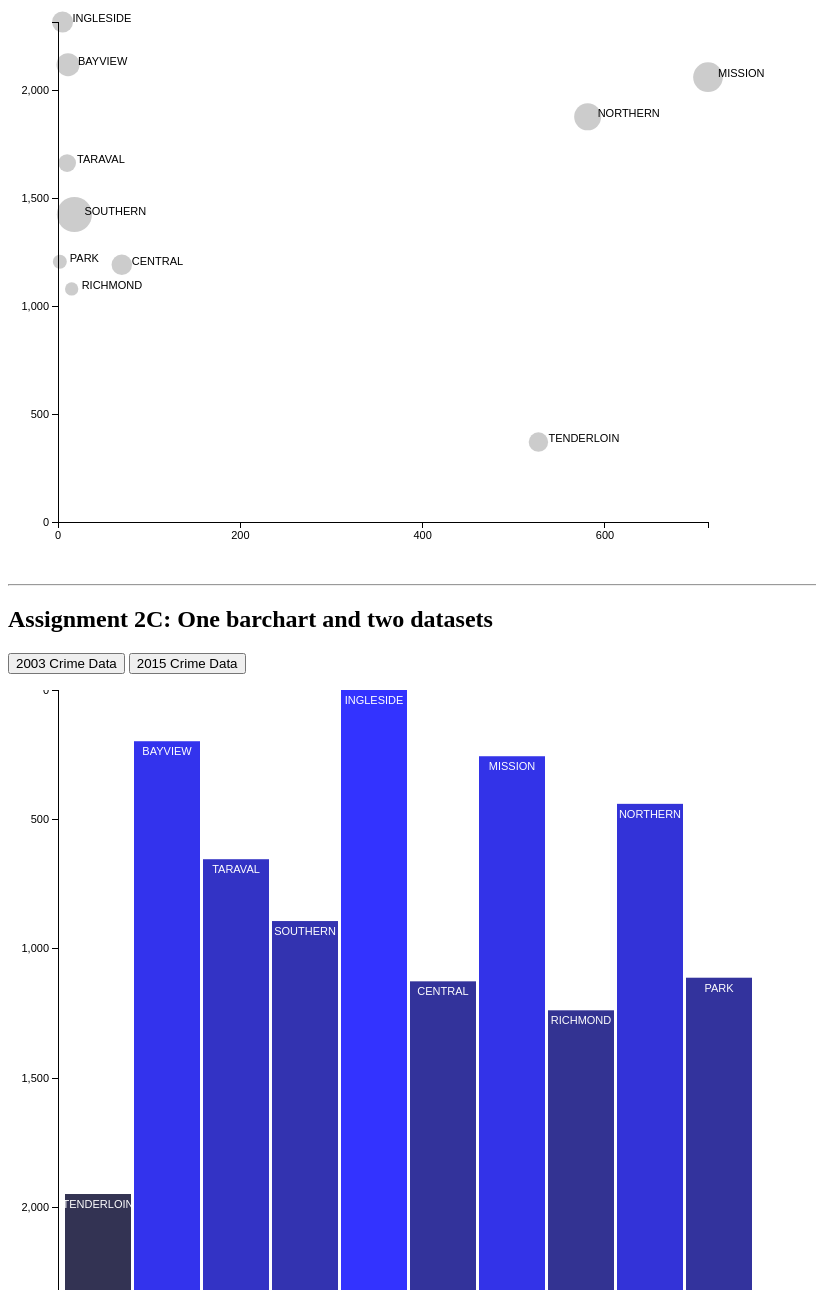
D3 v3 page, settled after 480 driven frames (8 s of simulated time); the page loaded 2 data file(s).


                                //Width and height
                                var w = 800;
                                var h = 600;
                                var padding = 50;
                                var dataset;
                                /////////// LOAD CSV FILE ///////////
                                d3.csv("data_2003.csv", function(error, data) {
                                    d3.csv("data_2015.csv", function(error, data2) {
                                        if (error) { //If error is not null, something went wrong.
                                            console.log(error); //Log the error.
                                        } else { //If no error, the file loaded correctly. Yay!
                                            console.log(data); //Log the data.
                                            console.log(data2); //Log the data.
                                            //Include other code to execute after successful file load here
                                            dataset = data;
                                            dataset2 = data2;
                                            dataset_total = data.concat(data2);
                                            /////////// INITIAL SCATTERPLOT /////////
                                            //Define our scales
                                            var max = d3.max(dataset_total, function(d) {
                                                return +d.Vehicle_Theft;
                                            });
                                            var yScale = d3.scale.linear()
                                                .domain([0, max])
                                                .range([h - padding, padding]);
                                            var max = d3.max(dataset_total, function(d) {
                                                return +d.Prostitution;
                                            });
                                            var xScale = d3.scale.linear()
                                                .domain([0, max])
                                                .range([padding, w - padding * 2]);
                                            var max = d3.max(dataset_total, function(d) {
                                                return +d.Total;
                                            });
                                            var rScale = d3.scale.linear()
                                                .domain([0, max])
                                                .range([2, 20]);
                                            //Define our axis
                                            var xAxis = d3.svg.axis()
                                                .scale(xScale)
                                                .orient("bottom")
                                                .ticks(5);
                                            var yAxis = d3.svg.axis()
                                                .scale(yScale)
                                                .orient("left")
                                                .ticks(5);
                                            //Create SVG element
                                            var svg1 = d3.select("#scatterplot")
                                                .append("svg")
                                                .attr("width", w)
                                                .attr("height", h);
                                            //create circle elements
                                            svg1.selectAll("circle")
                                                .data(dataset)
                                                .enter()
                                                .append("circle")
                                                .attr("cx", function(d) {
                                                    return xScale(d.Prostitution);
                                                })
                                                .attr("cy", function(d) {
                                                    return yScale(d.Vehicle_Theft);
                                                })
                                                .attr("r", function(d) {
                                                    return rScale(d.Total);
                                                })
                                                .attr("fill", "grey")
                                                .attr("fill-opacity", "0.4");
                                            //create labels
                                            svg1.selectAll("text")
                                                .data(dataset)
                                                .enter()
                                                .append("text")
                                                .text(function(d) {
                                                    return d.District
                                                })
                                                .attr("x", function(d) {
                                                    return xScale(d.Prostitution) + 10;
                                                })
                                                .attr("y", function(d) {
                                                    return yScale(d.Vehicle_Theft);
                                                })
                                                .attr("font-family", "sans-serif")
                                                .attr("font-size", "11px")
                                                .attr("fill", "black");
                                            //Create X & Y axis
                                            svg1.append("g")
                                                .attr("class", "x axis")
                                                .attr("transform", "translate(0," + (h - padding) + ")")
                                                .call(xAxis);
                                            svg1.append("g")
                                                .attr("class", "y axis")
                                                .attr("transform", "translate(" + padding + ",0)")
                                                .call(yAxis);
                                            /////////// INITIAL HISTOGRAM  /////////
                                            // Defining new scales
                                            var xScale = d3.scale.ordinal()
                                                .domain(d3.range(dataset.length))
                                                .rangeRoundBands([padding, w - padding], 0.05);
                                            var max = d3.max(dataset_total, function(d) {
                                                return +d.Vehicle_Theft;
                                            });
                                            var yScale = d3.scale.linear()
                                                .domain([0, max])
                                                .range([0, h]);
                                            var yAxis = d3.svg.axis()
                                                .scale(yScale)
                                                .orient("left")
                                                .ticks(5);
                                            //Create new SVG element
                                            var svg2 = d3.select("#barchart")
                                                .append("svg")
                                                .attr("width", w)
                                                .attr("height", h);
                                            //Create rectangles
                                            svg2.selectAll("rect")
                                                .data(dataset)
                                                .enter()
                                                .append("rect")
                                                .attr("x", function(d, i) {
                                                    return xScale(i);
                                                })
                                                .attr("y", function(d) {
                                                    return h - yScale(d.Vehicle_Theft);
                                                })
                                                .attr("width", xScale.rangeBand())
                                                .attr("height", function(d) {
                                                    return yScale(d.Vehicle_Theft);
                                                })
                                                .attr("fill", function(d) {
                                                    return "rgb(0,0," + (Math.round(d.Vehicle_Theft / max * 255)) + ")";
                                                })
                                                .attr("fill-opacity", "0.8");
                                            //Append labels in top of rectangels
                                            svg2.selectAll("text")
                                                .data(dataset)
                                                .enter()
                                                .append("text")
                                                .text(function(d) {
                                                    return d.District
                                                })
                                                .attr("text-anchor", "middle")
                                                .attr("x", function(d, i) {
                                                    return xScale(i) + xScale.rangeBand() / 2;
                                                })
                                                .attr("y", function(d) {
                                                    return h - yScale(d.Vehicle_Theft) + 14;
                                                })
                                                .attr("font-family", "sans-serif")
                                                .attr("font-size", "11px")
                                                .attr("fill", "white");
                                            //Create y axis
                                            svg2.append("g")
                                                .attr("class", "y axis")
                                                .attr("transform", "translate(" + padding + ",0)")
                                                .call(yAxis);
                                            ////////// DETECTION OF CLICKS //////////////
                                            //On click, update with new data			
                                            d3.selectAll("button")
                                                .on("click", function() {
                                                    //See which p was clicked
                                                    var paragraphID = d3.select(this).attr("id");
                                                    if (paragraphID == "2015") {
                                                        updateCircle(dataset2);
                                                    }
                                                    if (paragraphID == "2003") {
                                                        updateCircle(dataset);
                                                    }
                                                    if (paragraphID == "2015_veh") { //veh for vehicle theft
                                                        updateBars(dataset2);
                                                    }
                                                    if (paragraphID == "2003_veh") { //veh for vehicle theft
                                                        updateBars(dataset);
                                                    }
                                                    /////////// FUNCTIONS FOR UPDATING CHARTS /////////////
                                                    /////////// CIRCLE UPDATE ////////////
                                                    function updateCircle(data_input) {
                                                        //Redefining my scales (since they have same var names as the bar chart...)
                                                        var max = d3.max(dataset_total, function(d) {
                                                            return +d.Vehicle_Theft;
                                                        });
                                                        var yScale = d3.scale.linear()
                                                            .domain([0, max])
                                                            .range([h - padding, padding]);
                                                        var max = d3.max(dataset_total, function(d) {
                                                            return +d.Prostitution;
                                                        });
                                                        var xScale = d3.scale.linear()
                                                            .domain([0, max])
                                                            .range([padding, w - padding * 2]);
                                                        //Redraw for new location
                                                        svg1.selectAll("circle")
                                                            .data(data_input)
                                                            .transition()
                                                            .duration(1000)
                                                            .each("start", function() { // <-- Executes at start of transition
                                                                d3.select(this)
                                                                    .attr("fill", "black")
                                                                    .attr("r", 3);
                                                            })
                                                            .attr("cx", function(d) {
                                                                return xScale(d.Prostitution);
                                                            })
                                                            .attr("cy", function(d) {
                                                                return yScale(d.Vehicle_Theft);
                                                            })
                                                            .transition()
                                                            .duration(1000)
                                                            .attr("r", function(d) {
                                                                return rScale(d.Total);
                                                            })
                                                            .attr("fill", "grey")
                                                            .attr("fill-opacity", "0.4");
                                                        //update text labels
                                                        svg1.selectAll("text")
                                                            .data(data_input)
                                                            .transition()
                                                            .duration(1000)
                                                            .attr("x", function(d) {
                                                                return xScale(d.Prostitution) + 10;
                                                            })
                                                            .attr("y", function(d) {
                                                                return yScale(d.Vehicle_Theft);
                                                            });
                                                    }
                                                    /////////// HISTOGRAM UPDATE ////////////			
                                                    function updateBars(data_input) {
                                                        //Update all rectangles
                                                        // Since latest globally defined scales are for histogram, no need to redefine.
                                                        svg2.selectAll("rect")
                                                            .data(data_input)
                                                            .transition()
                                                            .delay(function(d, i) {
                                                                return i / data_input.length * 500; // <-- Where the magic happens
                                                            })
                                                            .duration(1000)
                                                            .attr("y", function(d) {
                                                                return h - yScale(d.Vehicle_Theft);
                                                            })
                                                            .attr("height", function(d) {
                                                                return yScale(d.Vehicle_Theft);
                                                            })
                                                            .attr("fill", function(d) { // <-- Down here!
                                                                return "rgb(0, 0, " + (Math.round(d.Vehicle_Theft / max * 255)) + ")";
                                                            })
                                                            .attr("fill-opacity", "0.7");
                                                        //update text labels
                                                        svg2.selectAll("text")
                                                            .data(data_input)
                                                            .transition()
                                                            .delay(function(d, i) {
                                                                return i / data_input.length * 500; // <-- Where the magic happens
                                                            })
                                                            .duration(1000)
                                                            .attr("x", function(d, i) {
                                                                return xScale(i) + xScale.rangeBand() / 2;
                                                            })
                                                            .attr("y", function(d) {
                                                                return h - yScale(d.Vehicle_Theft) + 14;
                                                            });
                                                    }
                                                });
                                        } // All above within CSV statement of sucessfull load (else)
                                    });
                                });
                            

### data: data_2003.csv
District, Prostitution, Vehicle_Theft, Total
TENDERLOIN, 527, 371, 12737
BAYVIEW, 11, 2121, 15739
TARAVAL, 10, 1665, 11329
SOUTHERN, 18, 1426, 25692
INGLESIDE, 5, 2319, 14008
CENTRAL, 70, 1193, 13622
MISSION, 713, 2063, 21163
RICHMOND, 15, 1081, 7692
NORTHERN, 581, 1879, 18975
PARK, 2, 1207, 8219

### data: data_2015.csv
District, Prostitution, Vehicle_Theft, Total
TENDERLOIN, 23, 112, 10581
BAYVIEW, 6, 981, 14337
TARAVAL, 78, 786, 11745
SOUTHERN, 96, 791, 29687
INGLESIDE, 3, 1366, 13127
CENTRAL, 44, 549, 18365
MISSION, 66, 1195, 18304
RICHMOND, 9, 561, 8956
NORTHERN, 42, 941, 19720
PARK, 1, 639, 9212